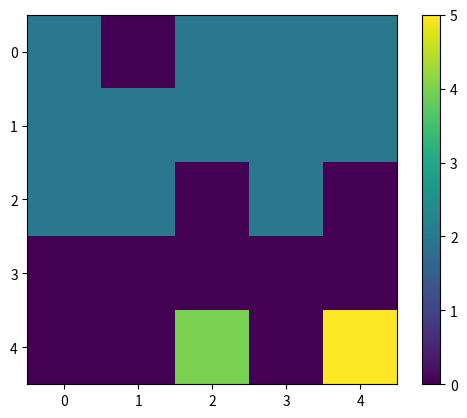

Generate this figure with matplotlib:
import numpy as np
import matplotlib.pyplot as plt

def cluster(L, p):
    net = np.zeros((L,L))
    for i in range(L):
        for j in range(L):
            r = np.random.uniform(0,1)
            if r < p:
                net[i,j] = 1
            else:
                net[i,j] = 0
    k = 2
    #M_k = {1:1}
    for i in range(L):
        for j in range(L):
            if int(net[i,j]):        
                if j > 0:
                    left = net[i, j - 1] 
                else:
                    left = 0
                if i > 0:
                    top = net[i-1, j]
                else:
                    top = 0
                if left == 0 and top == 0:
                    net[i,j] = k
                    #M_k[k] = 1
                    k += 1
                elif left != 0 and top == 0:
                    net[i,j] = left
                    #M_k[int(left)] +=  1
                elif top != 0 and left == 0:
                    net[i,j] = top
                    #M_k[int(top)] +=  1
                else:
                    #M_k[int(left)] += M_k[int(net[i,j])] + 1
                    net= find_and_replace(net, i, j, top, left)
                    net[i,j] = left
    unique, counts = np.unique(net, return_counts=True)
    dict_ = dict(zip(unique, counts))
    clusters_count = []
    for key in dict_:
        if key != 0:
            clusters_count.append(dict_[key])
    return net, clusters_count

def find_and_replace(label, i, j, above, left):
    row, col = np.where(label == above)
    for r, c in zip(row, col):
        label[r, c] = left
        #M_k[int(label[r, c])] = M_k[int(above)]
    return label

net, counts = cluster(5, 0.6)
print(counts)
plt.imshow(net)
plt.colorbar()
plt.show()
            




